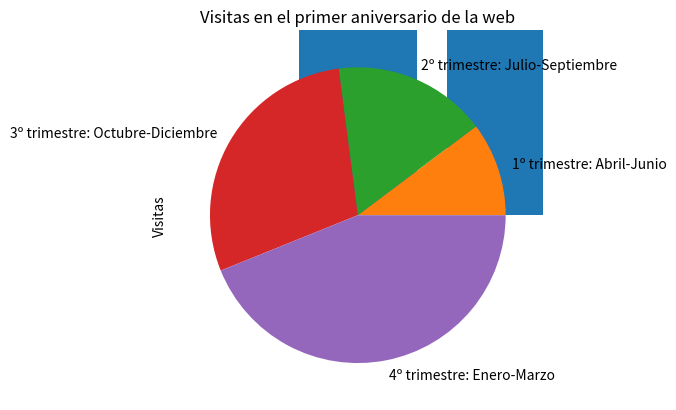

Source code (Python):
import matplotlib.pyplot as plt

# Make the arrays with the info
meses = ["Abril", "Mayo", "Junio", "Julio", "Agosto", "Septiembre", "Octubre", "Noviembre", "Diciembre", "Enero", "Febrero", "Marzo"]
visitas = [816, 1034, 1101, 1250, 1604, 1983, 2468, 3021, 2867, 3520, 4010, 5097]

# Make the arrays with trimester data
months = ["1º trimestre: Abril-Junio", "2º trimestre: Julio-Septiembre", "3º trimestre: Octubre-Diciembre", "4º trimestre: Enero-Marzo"]
visits_trimester = [2951, 4837, 8356, 12627]

def grafico_barra_vertical():

    # Make the object
    fig, ax = plt.subplots()
    
    # Label for Y
    ax.set_ylabel('Visitas')
    # Label for X
    ax.set_title('Visitas en el primer aniversario de la web')
    
    # Set the arrays to the X and Y
    plt.bar(meses, visitas)
    
    # Show the chart
    plt.show()

def grafico_lineas_horizontal(): 

    # Make a plot with data
    plt.plot(meses, visitas)

    # Show the chart
    plt.show()

def grafico_tarta_trimestral():

    # Make a plot with the data and labels
    plt.pie(visits_trimester, labels = months)
    plt.show()


if __name__ == "__main__":
    grafico_barra_vertical()
    grafico_lineas_horizontal()
    grafico_tarta_trimestral()
